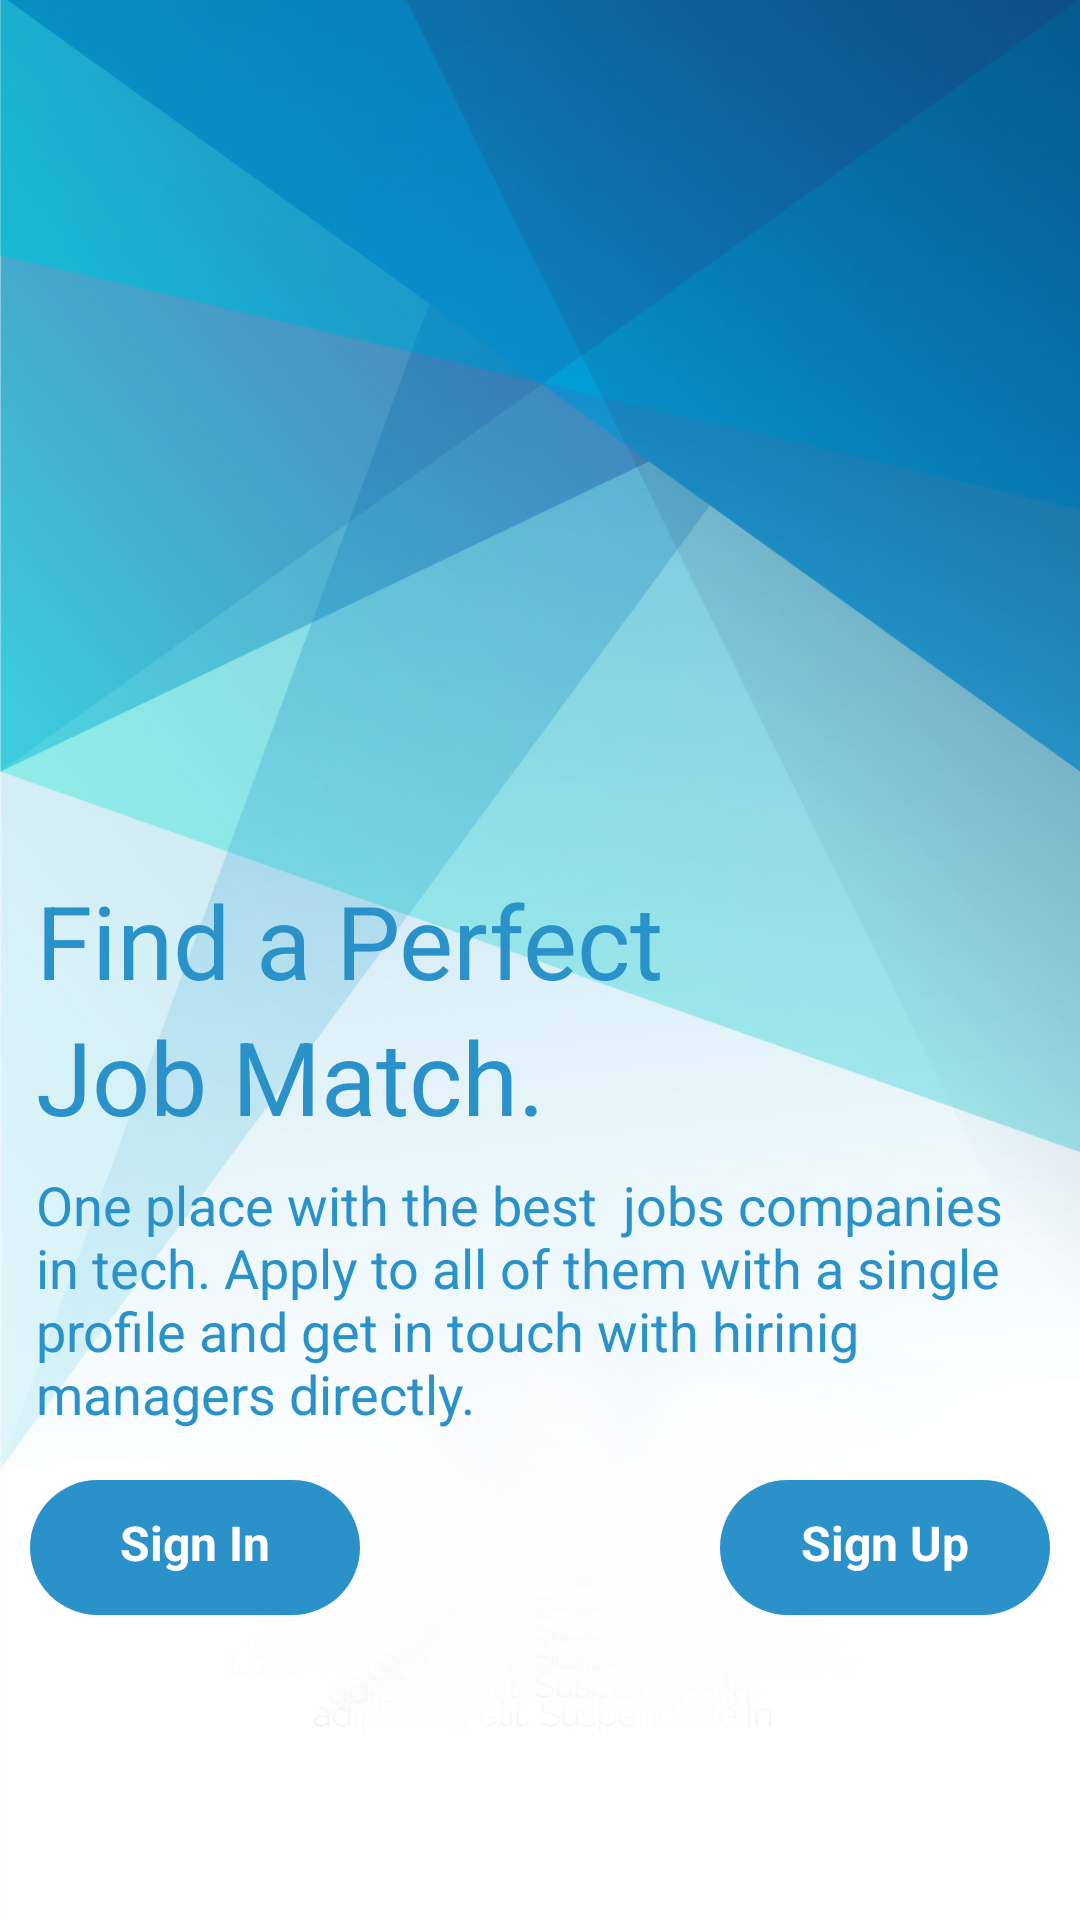

This screen was rendered from an Android layout file. Write that file and the resources it references.
<!-- AndroidManifest.xml: application theme Theme.JobScrape -->
<!-- res/layout/activity_welcome.xml -->
<?xml version="1.0" encoding="utf-8"?>
<androidx.constraintlayout.widget.ConstraintLayout xmlns:android="http://schemas.android.com/apk/res/android"
    xmlns:app="http://schemas.android.com/apk/res-auto"
    xmlns:tools="http://schemas.android.com/tools"
    android:layout_width="match_parent"
    android:layout_height="match_parent"
    android:background="@drawable/_32_2"
    tools:context=".Auth.SignInActivity">

    <TextView
        android:id="@+id/button2"
        android:layout_width="110dp"
        android:layout_height="45dp"
        android:layout_margin="10dp"
        android:layout_marginTop="20dp"
        android:layout_marginEnd="32dp"
        android:background="@drawable/button_pbg"
        android:gravity="center_horizontal"
        android:onClick="signUpBtnClick"
        android:padding="10dp"
        android:text="Sign Up"
        android:textAllCaps="false"
        android:textColor="@color/whiteTextColor"
        android:textSize="16sp"
        android:textStyle="bold"
        app:layout_constraintEnd_toEndOf="parent"
        app:layout_constraintTop_toBottomOf="@+id/textView" />

    <TextView
        android:id="@+id/app_name_sign_in2"
        android:layout_width="wrap_content"
        android:layout_height="wrap_content"
        android:layout_marginBottom="304dp"
        android:text="Find a Perfect"
        android:textColor="@color/primary"
        android:textSize="34sp"
        android:textStyle="normal"
        android:visibility="visible"
        app:layout_constraintBottom_toBottomOf="parent"
        app:layout_constraintEnd_toEndOf="parent"
        app:layout_constraintHorizontal_bias="0.079"
        app:layout_constraintStart_toStartOf="parent"></TextView>

    <TextView
        android:id="@+id/app_name_sign_in"
        android:layout_width="wrap_content"
        android:layout_height="wrap_content"
        android:layout_marginBottom="148dp"
        android:text="Job Match."
        android:textColor="@color/primary"
        android:textSize="34sp"
        android:textStyle="normal"
        android:visibility="visible"
        app:layout_constraintBottom_toBottomOf="parent"
        app:layout_constraintEnd_toEndOf="parent"
        app:layout_constraintHorizontal_bias="0.0"
        app:layout_constraintStart_toStartOf="@+id/app_name_sign_in2"
        app:layout_constraintTop_toBottomOf="@+id/app_name_sign_in2"
        app:layout_constraintVertical_bias="0.0"></TextView>

    <TextView
        android:id="@+id/textView"
        android:layout_width="344dp"
        android:layout_height="94dp"
        android:layout_marginTop="8dp"
        android:text="One place with the best  jobs companies in tech. Apply to all of them with a single profile and get in touch with hirinig managers directly."
        android:textColor="@color/primary"
        android:textSize="18sp"
        app:layout_constraintStart_toStartOf="@+id/app_name_sign_in"
        app:layout_constraintTop_toBottomOf="@+id/app_name_sign_in" />

    <TextView
        android:id="@+id/button"
        android:layout_width="110dp"
        android:layout_height="45dp"
        android:layout_margin="10dp"
        android:layout_marginStart="32dp"
        android:layout_marginTop="20dp"
        android:layout_marginEnd="32dp"
        android:background="@drawable/button_pbg"
        android:gravity="center_horizontal"
        android:onClick="signInBtnClick"
        android:padding="10dp"
        android:text="Sign In"
        android:textAllCaps="false"
        android:textColor="@color/whiteTextColor"
        android:textSize="16sp"
        android:textStyle="bold"
        app:layout_constraintStart_toStartOf="parent"
        app:layout_constraintTop_toBottomOf="@+id/textView" />


</androidx.constraintlayout.widget.ConstraintLayout>
<!-- resources referenced by this layout -->
<resources>
  <color name="primary">#2A92C8</color>
  <color name="whiteTextColor">#fff</color>
  <!-- drawable _32_2: jpg bitmap (drawable, 293943 bytes) -->
  <!-- drawable button_pbg (drawable) -->
  <?xml version="1.0" encoding="utf-8"?>
  <shape xmlns:android="http://schemas.android.com/apk/res/android"
      android:shape="rectangle">
      <solid android:color="@color/primary"/>
      <corners android:radius="23dp"/>
  
  </shape>
  <style name="Theme.JobScrape" parent="Theme.MaterialComponents.DayNight.DarkActionBar">
          
          <item name="colorPrimary">@color/primary</item>
          <item name="colorPrimaryVariant">@color/primary</item>
          <item name="colorOnPrimary">@color/white</item>
          
          <item name="colorSecondary">@color/teal_200</item>
          <item name="colorSecondaryVariant">@color/teal_700</item>
          <item name="colorOnSecondary">@color/black</item>
          
          <item name="android:statusBarColor" tools:targetApi="l">?attr/colorPrimaryVariant</item>
          <item name="windowActionBar">false</item>
          <item name="windowNoTitle">true</item>
          
      </style>
  <color name="white">#e3f5fb</color>
  <color name="teal_200">#FF03DAC5</color>
  <color name="teal_700">#FF018786</color>
  <color name="black">#FF000000</color>
</resources>
